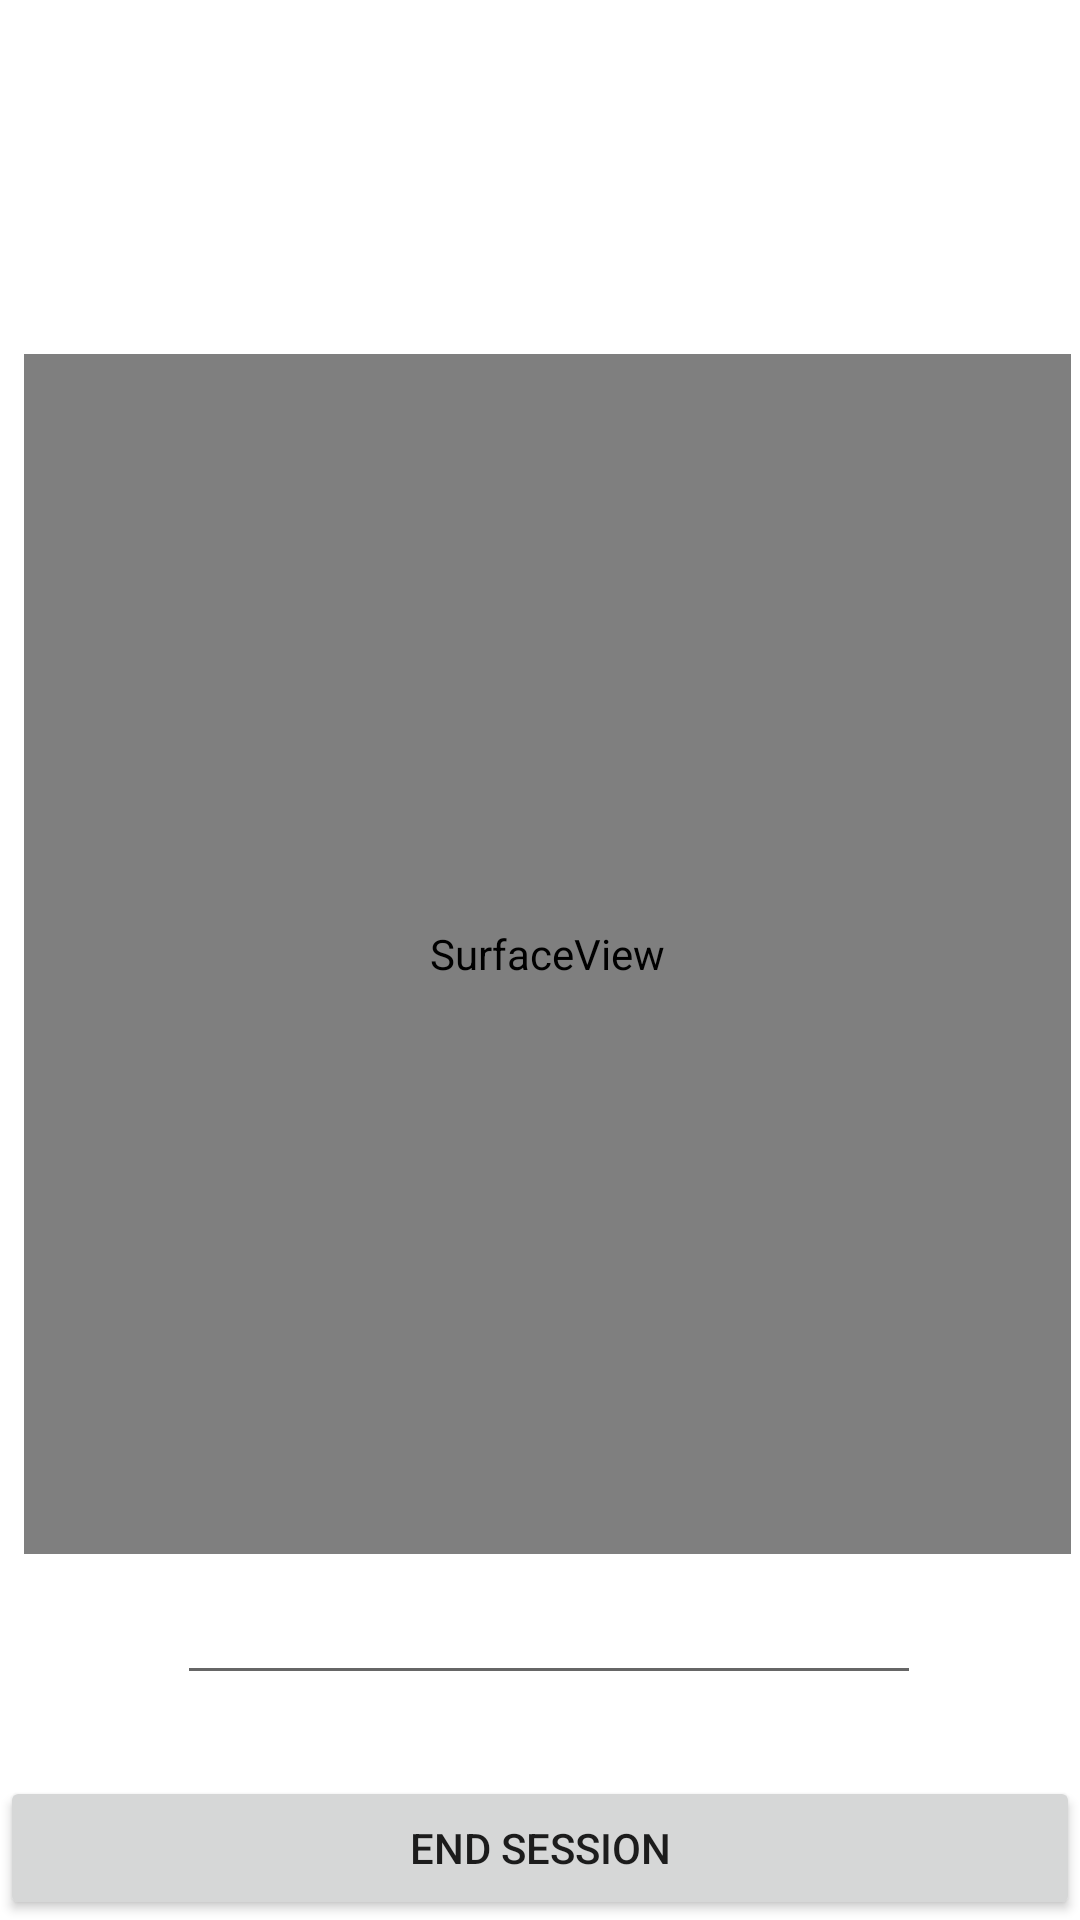

Write the Android layout XML for this screen, with the resource values it uses.
<!-- AndroidManifest.xml: application theme Theme.Qrattendence -->
<!-- res/layout/activity_main2.xml -->
<?xml version="1.0" encoding="utf-8"?>
<RelativeLayout xmlns:android="http://schemas.android.com/apk/res/android"
    xmlns:tools="http://schemas.android.com/tools"
    android:layout_width="match_parent"
    android:layout_height="match_parent"
    >


    <SurfaceView
        android:id="@+id/surfaceView"
        android:layout_width="400dp"
        android:layout_height="400dp"

        android:layout_alignParentStart="true"
        android:layout_alignParentLeft="true"
        android:layout_alignParentTop="true"
        android:layout_alignParentEnd="true"
        android:layout_alignParentRight="true"
        android:layout_marginStart="8dp"
        android:layout_marginLeft="8dp"
        android:layout_marginTop="118dp"
        android:layout_marginEnd="3dp"
        android:layout_marginRight="3dp" />

    <Button
        android:id="@+id/btnAction"
        android:layout_width="match_parent"
        android:layout_height="wrap_content"
        android:layout_alignParentBottom="true"
        android:text="END SESSION" />

    <EditText
        android:id="@+id/txtBarcodeValue"
        android:layout_width="299dp"
        android:layout_height="127dp"
        android:layout_above="@+id/btnAction"
        android:layout_below="@+id/surfaceView"
        android:layout_alignParentStart="true"
        android:layout_alignParentLeft="true"
        android:layout_alignParentEnd="true"
        android:layout_alignParentRight="true"
        android:layout_marginStart="59dp"
        android:layout_marginLeft="59dp"
        android:layout_marginTop="11dp"
        android:layout_marginEnd="53dp"
        android:layout_marginRight="53dp"
        android:layout_marginBottom="27dp"
        android:ems="10"
        android:gravity="start|top"
        android:inputType="textMultiLine" />
</RelativeLayout>
<!-- resources referenced by this layout -->
<resources>
  <style name="Theme.Qrattendence" parent="Theme.MaterialComponents.DayNight.DarkActionBar">
          
          <item name="colorPrimary">@color/purple_500</item>
          <item name="colorPrimaryVariant">@color/purple_700</item>
          <item name="colorOnPrimary">@color/white</item>
          
          <item name="colorSecondary">@color/teal_200</item>
          <item name="colorSecondaryVariant">@color/teal_700</item>
          <item name="colorOnSecondary">@color/black</item>
          
  
          <item name="android:statusBarColor" tools:targetApi="l">?attr/colorPrimaryVariant</item>
  
          
          
      </style>
  <!-- not gathered from this repository: default colours our renderer supplied (Android Studio template values) -->
  <color name="purple_500">#FF6200EE</color>
  <color name="purple_700">#FF3700B3</color>
  <color name="teal_200">#FF03DAC5</color>
  <color name="teal_700">#FF018786</color>
  <color name="black">#FF000000</color>
  <color name="white">#FFFFFFFF</color>
</resources>
